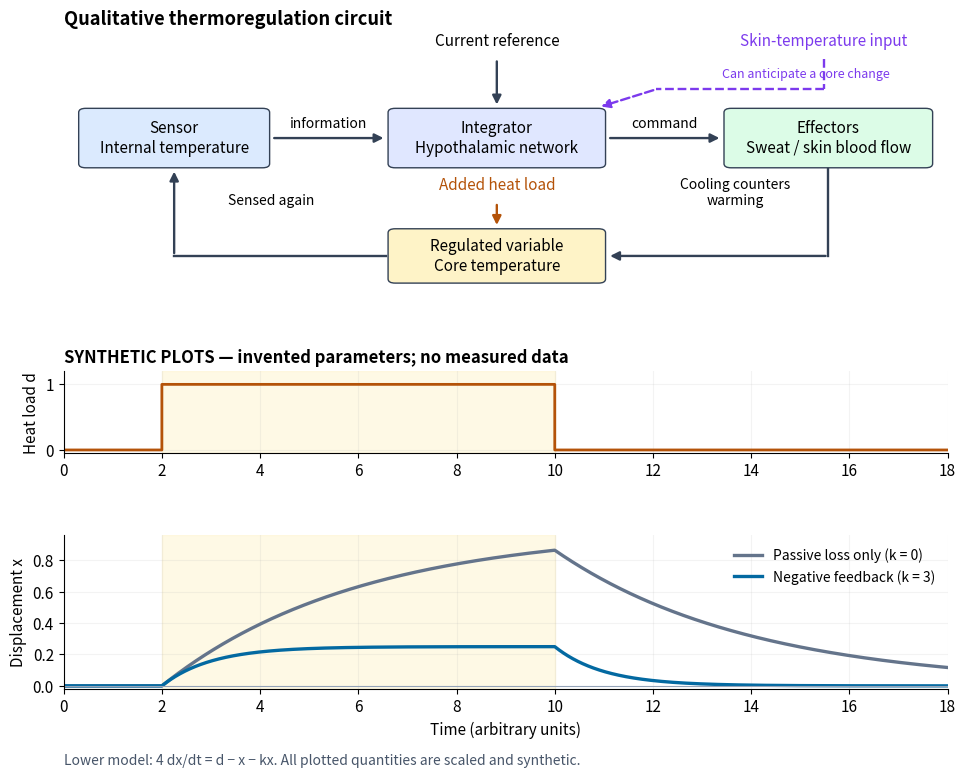

The script that saved this image: (Note: this script raises an exception after producing the figure.)
"""Original circuit and synthetic thermal response; Python 3.14, NumPy 2.3.5,
Matplotlib 3.10.7. Run from _media; write an opaque PNG to the current directory.
All parameters are invented for teaching, not fitted physiological data.
"""
from pathlib import Path

import matplotlib.pyplot as plt
from matplotlib.patches import FancyArrowPatch, FancyBboxPatch
import numpy as np


def pulse_response(t, gain, tau=4.0, start=2.0, stop=10.0):
    """Exact solution of tau*x' = d - (1+gain)*x for a unit pulse."""
    rate = (1.0 + gain) / tau
    elapsed = np.clip(t - start, 0, stop - start)
    return -np.expm1(-rate * elapsed) / (1.0 + gain) * np.exp(
        -rate * np.maximum(t - stop, 0)
    )


def main():
    plt.rcParams.update({"font.size": 11, "axes.spines.top": False,
                         "axes.spines.right": False, "savefig.facecolor": "white"})
    fig = plt.figure(figsize=(10.4, 8.0), facecolor="white")
    gs = fig.add_gridspec(3, 1, height_ratios=[2.5, 0.8, 1.5], hspace=0.5)
    ax = fig.add_subplot(gs[0])
    ax.set(xlim=(0, 10), ylim=(0, 5))
    ax.axis("off")

    def box(x, y, w, h, text, color):
        ax.add_patch(FancyBboxPatch((x, y), w, h, boxstyle="round,pad=0.08",
                                   facecolor=color, edgecolor="#334155"))
        ax.text(x+w/2, y+h/2, text, ha="center", va="center", fontsize=11)

    def arrow(points, color="#334155", dashed=False):
        for a, b in zip(points[:-2], points[1:-1]):
            ax.plot([a[0], b[0]], [a[1], b[1]], color=color,
                    linestyle="--" if dashed else "-", linewidth=1.7)
        ax.add_patch(FancyArrowPatch(points[-2], points[-1], arrowstyle="-|>",
                                     mutation_scale=13, linewidth=1.7, color=color,
                                     linestyle="--" if dashed else "-"))

    box(.25, 2.45, 2.0, 1.0, "Sensor\nInternal temperature", "#dbeafe")
    box(3.75, 2.45, 2.3, 1.0, "Integrator\nHypothalamic network", "#e0e7ff")
    box(7.55, 2.45, 2.2, 1.0, "Effectors\nSweat / skin blood flow", "#dcfce7")
    box(3.75, .2, 2.3, .9, "Regulated variable\nCore temperature", "#fef3c7")
    arrow([(2.35, 2.95), (3.65, 2.95)])
    arrow([(6.15, 2.95), (7.45, 2.95)])
    ax.text(3.0, 3.16, "information", ha="center", fontsize=10)
    ax.text(6.8, 3.16, "command", ha="center", fontsize=10)
    arrow([(8.65, 2.35), (8.65, .65), (6.15, .65)])
    ax.text(7.6, 1.65, "Cooling counters\nwarming", ha="center", fontsize=10)
    arrow([(3.65, .65), (1.25, .65), (1.25, 2.35)])
    ax.text(2.35, 1.65, "Sensed again", ha="center", fontsize=10)
    ax.text(4.9, 4.75, "Current reference", ha="center")
    arrow([(4.9, 4.5), (4.9, 3.55)])
    ax.text(8.6, 4.75, "Skin-temperature input", ha="center", color="#7c3aed")
    arrow([(8.6, 4.5), (8.6, 3.9), (6.7, 3.9), (6.05, 3.55)],
          color="#7c3aed", dashed=True)
    ax.text(8.4, 4.12, "Can anticipate a core change", ha="center", fontsize=9,
            color="#7c3aed")
    ax.text(4.9, 1.95, "Added heat load", ha="center", color="#b45309")
    arrow([(4.9, 1.7), (4.9, 1.2)], color="#b45309")
    ax.set_title("Qualitative thermoregulation circuit", loc="left", fontweight="bold")

    t = np.linspace(0, 18, 1801)
    load = ((t >= 2) & (t < 10)).astype(float)
    disturbance = fig.add_subplot(gs[1])
    disturbance.step(t, load, where="post", color="#b45309", linewidth=2)
    disturbance.set(ylabel="Heat load d", ylim=(-.05, 1.2), xlim=(0, 18))
    disturbance.set_title("SYNTHETIC PLOTS — invented parameters; no measured data",
                          loc="left", fontsize=12, fontweight="bold")
    response = fig.add_subplot(gs[2], sharex=disturbance)
    response.plot(t, pulse_response(t, 0), color="#64748b", linewidth=2.4,
                  label="Passive loss only (k = 0)")
    response.plot(t, pulse_response(t, 3), color="#0369a1", linewidth=2.4,
                  label="Negative feedback (k = 3)")
    response.axhline(0, color="#94a3b8", linewidth=.8)
    response.set(ylabel="Displacement x", xlabel="Time (arbitrary units)",
                 ylim=(-.02, .96))
    response.legend(loc="upper right", fontsize=10, frameon=False)
    for a in (disturbance, response):
        a.axvspan(2, 10, color="#fef3c7", alpha=.45)
        a.grid(alpha=.15)
    fig.subplots_adjust(left=.12, right=.97, top=.94, bottom=.12)
    fig.text(.12, .025, "Lower model: 4 dx/dt = d − x − kx. All plotted quantities are scaled and synthetic.",
             fontsize=10, color="#475569")
    fig.savefig(Path.cwd() / (Path(__file__).stem + ".png"), dpi=120,
                facecolor="white", transparent=False)
    plt.close(fig)


if __name__ == "__main__":
    main()
